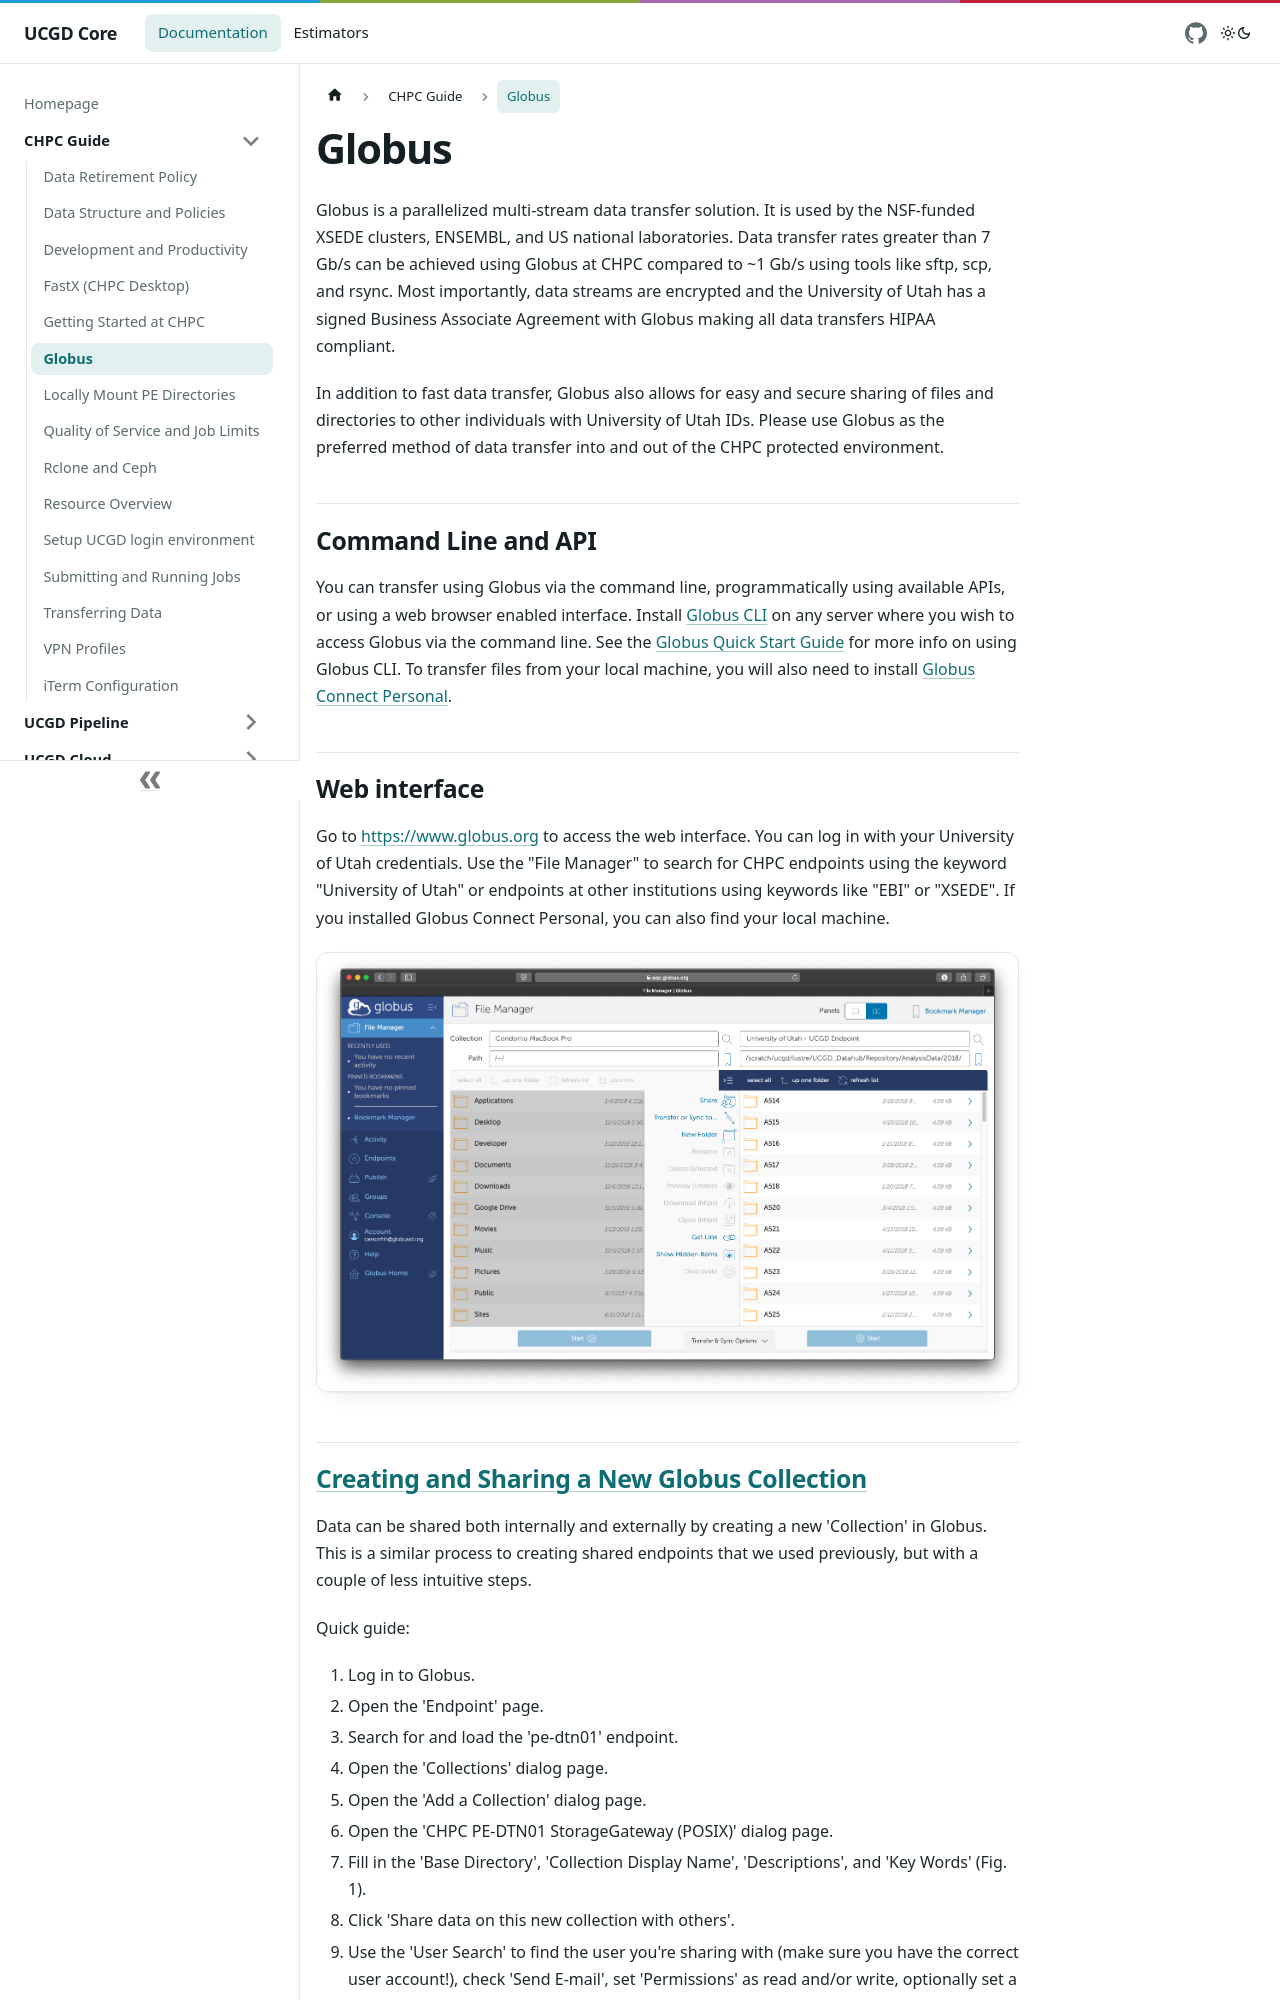

repository: UCGD/Core-Docs · page: docs/CHPC_Guide/Globus/index.html · generator: docusaurus

---
id: Globus
toplevel: true
title: Globus
---

Globus is a parallelized multi-stream data transfer solution. It is used
by the NSF-funded XSEDE clusters, ENSEMBL, and US national laboratories.
Data transfer rates greater than 7 Gb/s can be achieved using Globus at
CHPC compared to \~1 Gb/s using tools like sftp, scp, and rsync. Most
importantly, data streams are encrypted and the University of Utah has a
signed Business Associate Agreement with Globus making all data
transfers HIPAA compliant.

In addition to fast data transfer, Globus also allows for easy and
secure sharing of files and directories to other individuals with
University of Utah IDs. Please use Globus as the preferred method of data
transfer into and out of the CHPC protected environment.

# Command Line and API

You can transfer using Globus via the command line, programmatically
using available APIs, or using a web browser enabled interface.
Install [Globus CLI](https://docs.globus.org/cli/) on
any server where you wish to access Globus via the command line. See
the [Globus Quick Start
Guide](https://docs.globus.org/cli/quickstart/) for more
info on using Globus CLI. To transfer files from your local
machine, you will also need to install [Globus Connect
Personal](https://www.globus.org/globus-connect-personal).
